pico-8 play session: no input (idle), after a click and taps of 🅾, ❎, 🅾+❎, 🅾 in the second before t = 0

[t = 1 s] idle ~1s (no d-pad/buttons)
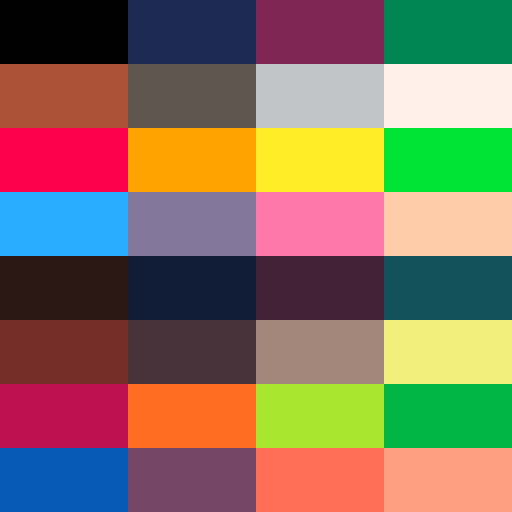

pico-8 cartridge
version 41
__lua__
--tHE ENTIRE 32-COLOR PALETTE!
--bY sTINKERb06

-- sET TO 32-COL DUAL-PAL MODE
poke(0x5f5f,0x10)
-- wRITE 2ND PALETTE
for i=0,15 do pal(i,i+128,2) end
-- sET PAL-SWAP FOR BOTTOM HALF
memset(0x5f78,0xff,8)

for r=0,3 do for c=0,3 do
	local x,y=c*32,r*16
	rectfill(x,y,x+31,y+15,c+r*4)
	rectfill(x,y+64,x+31,y+79)
end end

while true do end
__gfx__
00000000000000000000000000000000000000000000000000000000000000000000000000000000000000000000000000000000000000000000000000000000
00000000000000000000000000000000000000000000000000000000000000000000000000000000000000000000000000000000000000000000000000000000
00700700000000000000000000000000000000000000000000000000000000000000000000000000000000000000000000000000000000000000000000000000
00077000000000000000000000000000000000000000000000000000000000000000000000000000000000000000000000000000000000000000000000000000
00077000000000000000000000000000000000000000000000000000000000000000000000000000000000000000000000000000000000000000000000000000
00700700000000000000000000000000000000000000000000000000000000000000000000000000000000000000000000000000000000000000000000000000
